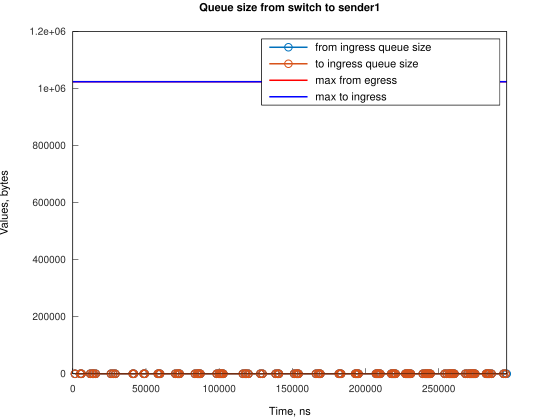

The table this chart was drawn from, first rows:
Time, from_ingress_queue_size, to_ingress_queue_size
1495, 1, nan
1495, 0, 0
5216, 1, 0
5217, 0, 0
5965, 1, 0
5965, 0, 0
11922, 1, 0
11922, 0, 0
13412, 1, 0
13412, 0, 0
14160, 1, 0
14160, 0, 0
15650, 1, 0
15650, 0, 0
26083, 1, 0
26083, 0, 0
27573, 1, 0
27573, 0, 0
29063, 1, 0
29063, 0, 0
40983, 1, 0
40983, 0, 0
41729, 1, 0
41729, 0, 0
48430, 1, 0
48430, 0, 0
49179, 1, 0
49179, 0, 0
58120, 1, 0
58120, 0, 0
58865, 1, 0
58865, 0, 0
59610, 1, 0
59610, 0, 0
70040, 1, 0
70041, 0, 0
71530, 1, 0
71530, 0, 0
72276, 1, 0
72276, 0, 0
73020, 1, 0
73020, 0, 0
83452, 1, 0
83452, 0, 0
84941, 1, 0
84941, 0, 0
85687, 1, 0
85687, 0, 0
86431, 1, 0
86431, 0, 0
87176, 1, 0
87176, 0, 0
98353, 1, 0
98353, 0, 0
99842, 1, 0
99842, 0, 0
100588, 1, 0
100588, 0, 0
101334, 1, 0
101334, 0, 0
... 146 more rows
